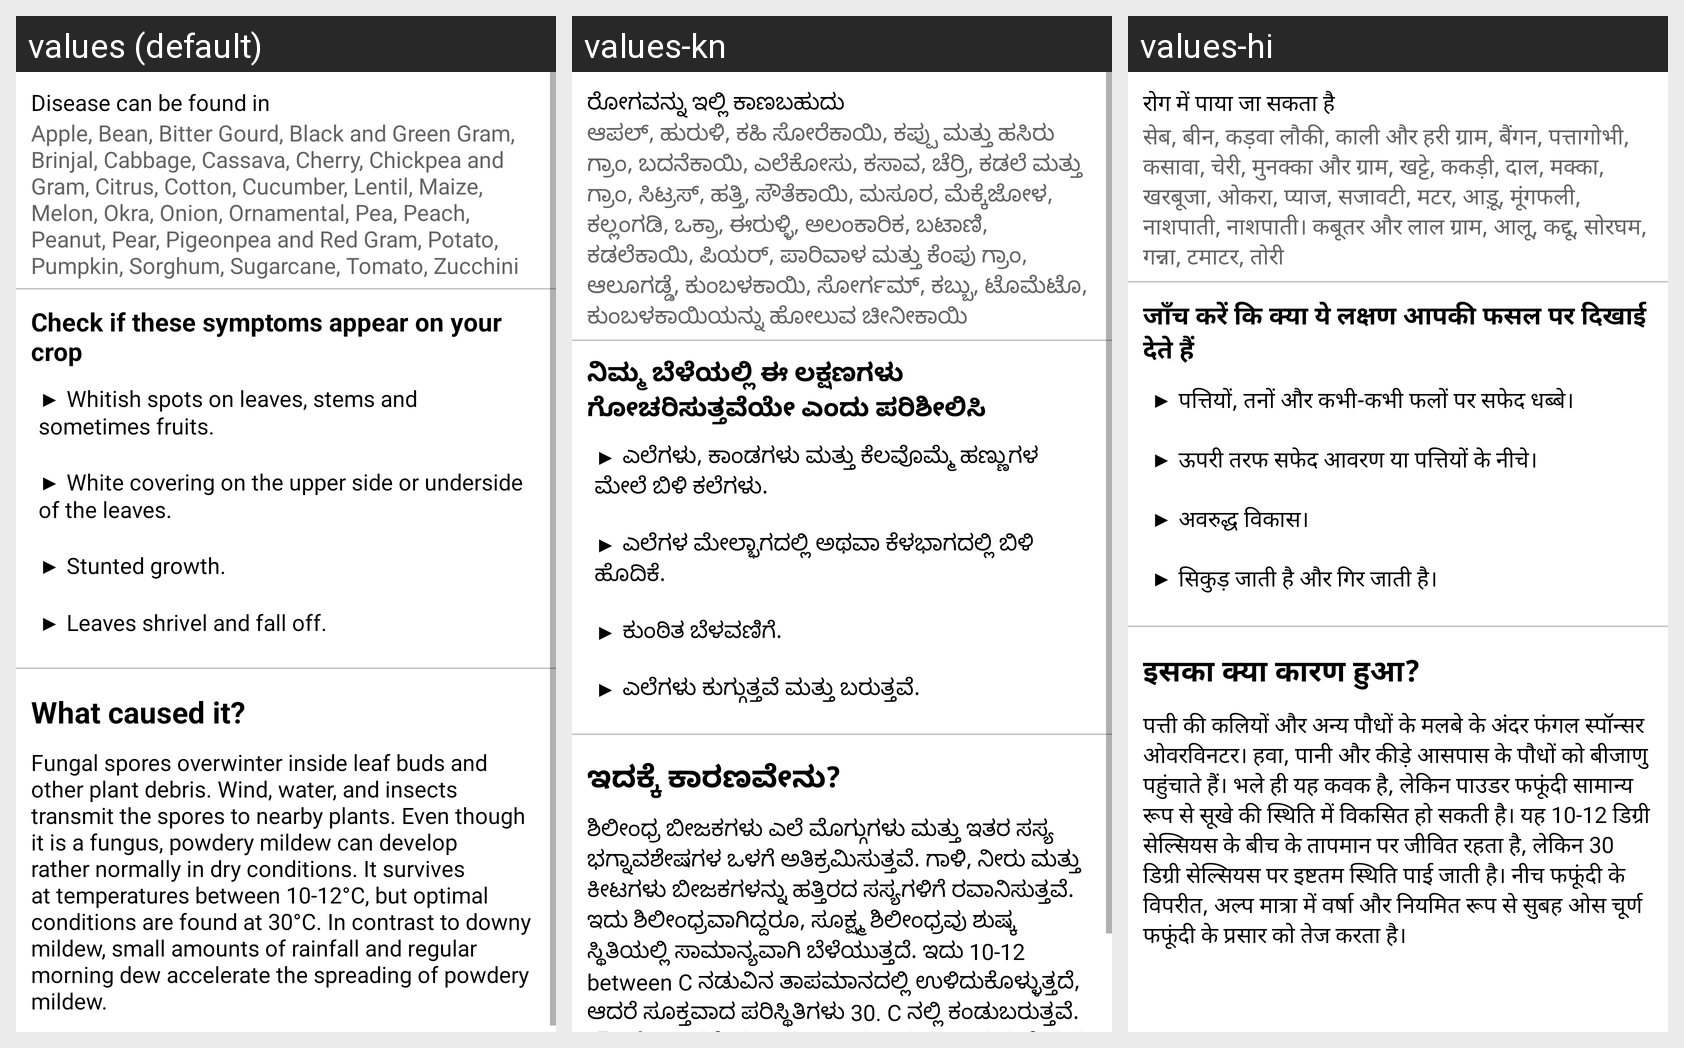

Strings drawn on this Android screen and how each of the app's shown locales translates them:
Android screen res/layout/powdery_mildew_symptom_fragment.xml rendered under 3 locales, left to right: values (default), values-kn, values-hi. Device: Nexus 5 (rendered at 1080×1920; each locale shown at half size, 540×960, under a caption strip naming it); theme Theme.LeafDetectionApp.
Strings drawn on this screen, with the default value and each locale's value (text and hints the layout hard-codes, and strings that could not be matched under every locale, appear in the picture but are not listed):

disease_found_in
  values: Disease can be found in
  values-kn: ರೋಗವನ್ನು ಇಲ್ಲಿ ಕಾಣಬಹುದು
  values-hi: रोग में पाया जा सकता है

powdery_mildew_infected
  values: Apple, Bean, Bitter Gourd, Black and Green Gram, Brinjal, Cabbage, Cassava, Cherry, Chickpea and Gram, Citrus, Cotton, Cucumber, Lentil, Maize, Melon, Okra, Onion, Ornamental, Pea, Peach, Peanut, Pear, Pigeonpea and Red Gram, Potato, Pumpkin, Sorghum, Sugarcane, Tomato, Zucchini
  values-kn: ಆಪಲ್, ಹುರುಳಿ, ಕಹಿ ಸೋರೆಕಾಯಿ, ಕಪ್ಪು ಮತ್ತು ಹಸಿರು ಗ್ರಾಂ, ಬದನೆಕಾಯಿ, ಎಲೆಕೋಸು, ಕಸಾವ, ಚೆರ್ರಿ, ಕಡಲೆ ಮತ್ತು ಗ್ರಾಂ, ಸಿಟ್ರಸ್, ಹತ್ತಿ, ಸೌತೆಕಾಯಿ, ಮಸೂರ, ಮೆಕ್ಕೆಜೋಳ, ಕಲ್ಲಂಗಡಿ, ಒಕ್ರಾ, ಈರುಳ್ಳಿ, ಅಲಂಕಾರಿಕ, ಬಟಾಣಿ, ಕಡಲೆಕಾಯಿ, ಪಿಯರ್, ಪಾರಿವಾಳ ಮತ್ತು ಕೆಂಪು ಗ್ರಾಂ, ಆಲೂಗಡ್ಡೆ, ಕುಂಬಳಕಾಯಿ, ಸೋರ್ಗಮ್, ಕಬ್ಬು, ಟೊಮೆಟೊ, ಕುಂಬಳಕಾಯಿಯನ್ನು ಹೋಲುವ ಚೀನೀಕಾಯಿ
  values-hi: सेब, बीन, कड़वा लौकी, काली और हरी ग्राम, बैंगन, पत्तागोभी, कसावा, चेरी, मुनक्का और ग्राम, खट्टे, ककड़ी, दाल, मक्का, खरबूजा, ओकरा, प्याज, सजावटी, मटर, आड़ू, मूंगफली, नाशपाती, नाशपाती। कबूतर और लाल ग्राम, आलू, कद्दू, सोरघम, गन्ना, टमाटर, तोरी

check_symptoms
  values: Check if these symptoms appear on your crop
  values-kn: ನಿಮ್ಮ ಬೆಳೆಯಲ್ಲಿ ಈ ಲಕ್ಷಣಗಳು ಗೋಚರಿಸುತ್ತವೆಯೇ ಎಂದು ಪರಿಶೀಲಿಸಿ
  values-hi: जाँच करें कि क्या ये लक्षण आपकी फसल पर दिखाई देते हैं

powdery_mildew_symptoms
  values: ▶ Whitish spots on leaves, stems and sometimes fruits. 
      
      ▶ White covering on the upper side or underside of the leaves. 
      
      ▶ Stunted growth. 
      
      ▶ Leaves shrivel and fall off.
  values-kn: ▶ ಎಲೆಗಳು, ಕಾಂಡಗಳು ಮತ್ತು ಕೆಲವೊಮ್ಮೆ ಹಣ್ಣುಗಳ ಮೇಲೆ ಬಿಳಿ ಕಲೆಗಳು. 
      
      ▶ ಎಲೆಗಳ ಮೇಲ್ಭಾಗದಲ್ಲಿ ಅಥವಾ ಕೆಳಭಾಗದಲ್ಲಿ ಬಿಳಿ ಹೊದಿಕೆ. 
      
      ▶ ಕುಂಠಿತ ಬೆಳವಣಿಗೆ. 
      
      ▶ ಎಲೆಗಳು ಕುಗ್ಗುತ್ತವೆ ಮತ್ತು ಬರುತ್ತವೆ.
  values-hi: ▶ पत्तियों, तनों और कभी-कभी फलों पर सफेद धब्बे। 
      
      ▶ ऊपरी तरफ सफेद आवरण या पत्तियों के नीचे। 
      
      ▶ अवरुद्ध विकास। 
      
      ▶ सिकुड़ जाती है और गिर जाती है।

what_caused_it
  values: What caused it?
  values-kn: ಇದಕ್ಕೆ ಕಾರಣವೇನು?
  values-hi: इसका क्या कारण हुआ?

powdery_mildew_cause
  values: Fungal spores overwinter inside leaf buds and other plant debris. Wind, water, and insects transmit the spores to nearby plants. Even though it is a fungus, powdery mildew can develop rather normally in dry conditions. It survives at temperatures between 10-12°C, but optimal conditions are found at 30°C. In contrast to downy mildew, small amounts of rainfall and regular morning dew accelerate the …[clipped]
  values-kn: ಶಿಲೀಂಧ್ರ ಬೀಜಕಗಳು ಎಲೆ ಮೊಗ್ಗುಗಳು ಮತ್ತು ಇತರ ಸಸ್ಯ ಭಗ್ನಾವಶೇಷಗಳ ಒಳಗೆ ಅತಿಕ್ರಮಿಸುತ್ತವೆ. ಗಾಳಿ, ನೀರು ಮತ್ತು ಕೀಟಗಳು ಬೀಜಕಗಳನ್ನು ಹತ್ತಿರದ ಸಸ್ಯಗಳಿಗೆ ರವಾನಿಸುತ್ತವೆ. ಇದು ಶಿಲೀಂಧ್ರವಾಗಿದ್ದರೂ, ಸೂಕ್ಷ್ಮ ಶಿಲೀಂಧ್ರವು ಶುಷ್ಕ ಸ್ಥಿತಿಯಲ್ಲಿ ಸಾಮಾನ್ಯವಾಗಿ ಬೆಳೆಯುತ್ತದೆ. ಇದು 10-12 between C ನಡುವಿನ ತಾಪಮಾನದಲ್ಲಿ ಉಳಿದುಕೊಳ್ಳುತ್ತದೆ, ಆದರೆ ಸೂಕ್ತವಾದ ಪರಿಸ್ಥಿತಿಗಳು 30. C ನಲ್ಲಿ ಕಂಡುಬರುತ್ತವೆ. ಡೌನಿ ಶಿಲೀಂಧ್ರಕ್ಕೆ ವ್ಯತಿರಿಕ್ತವಾಗಿ, ಸಣ್ಣ ಪ್ರಮಾಣದ ಮಳೆ ಮತ್ತು …[clipped]
  values-hi: पत्ती की कलियों और अन्य पौधों के मलबे के अंदर फंगल स्पॉन्सर ओवरविनटर। हवा, पानी और कीड़े आसपास के पौधों को बीजाणु पहुंचाते हैं। भले ही यह कवक है, लेकिन पाउडर फफूंदी सामान्य रूप से सूखे की स्थिति में विकसित हो सकती है। यह 10-12 डिग्री सेल्सियस के बीच के तापमान पर जीवित रहता है, लेकिन 30 डिग्री सेल्सियस पर इष्टतम स्थिति पाई जाती है। नीच फफूंदी के विपरीत, अल्प मात्रा में वर्षा और नियमित रूप से सुबह …[clipped]
